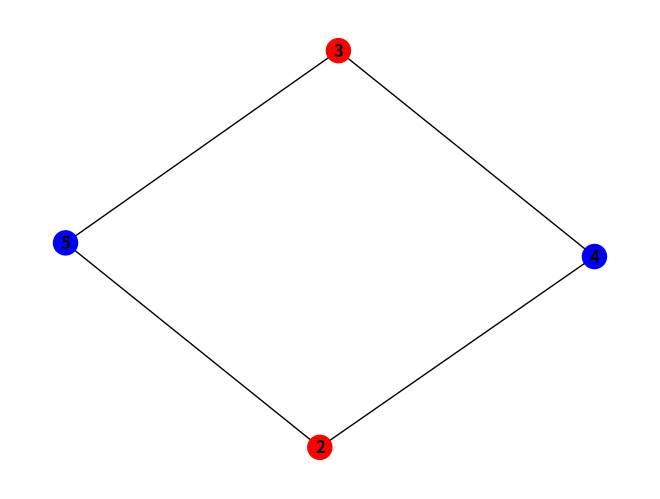

This chart was generated by the following Python code:
import matplotlib.pyplot as plt
import networkx as nx
import random

# Custom exceptions

################################################################################################################################

class overbookedGraphException(Exception):
	def __init__(self, allowedRedos):
		Exception.__init__(self, "Overbooked graph: can not match edges and nodes with {} redos. Try with less edges or more nodes or increasing the number of redos.".format(allowedRedos))

class emptyGraphException(Exception):
	def __init__(self):
		Exception.__init__(self, "Graph has not been populated or has been cleared. Add a graph or run generateRandomGraph() first.")

class noSuchNodeException(Exception):
	def __init__(self, nodeNum):
		Exception.__init__(self, "The node {} does not exist in the graph.".format(nodeNum))

################################################################################################################################

class Embedding:
	def __init__(self, *, graph = None):
		self.theGraph = [] if graph == None else graph

	def generateRandomGraph(self, numNodes, numEdges, *args):
		assert(numNodes > 0), "Number of nodes must be a non-zero integer."
		assert(numEdges >= 0), "Number of edges must be zero or a positive integer."
		assert(len(args) == 0 or len(args) == 1), "Invalid number of arguments."
		if len(args) == 1:
			assert(args[0] > 0), "Allowed redos must be a positive integer."
		# now erase
		if len(self.theGraph) > 0:
			print("Warning: Graph was already populated. Overwriting with randomly generated graph...")
		self.theGraph = []

		allowedRedos = int(args[0]) if len(args) == 1 else 2000
		nodeList = [_ for _ in range(1,numNodes)]
		for _ in range(numEdges):
			t = (nodeList[int(random.uniform(0,len(nodeList)))], nodeList[int(random.uniform(0,len(nodeList)))])
			numOfRedos = 0
			while (t in self.theGraph or t[::-1] in self.theGraph or t[0] == t[1]):
				numOfRedos += 1
				if numOfRedos > allowedRedos:
					raise overbookedGraphException(allowedRedos);
				t = (nodeList[int(random.uniform(0,len(nodeList)))], nodeList[int(random.uniform(0,len(nodeList)))])
			self.theGraph.append(t)

	def plotGraph(self):
		if len(self.theGraph) == 0:
			raise emptyGraphException()

		G = nx.Graph()

		G.add_nodes_from([x for x,y in self.theGraph] + [y for x,y in self.theGraph])
		G.add_edges_from(self.theGraph)

		colorMap = []
		for nodes in G.nodes():
			if len(list(G.neighbors(nodes))) > 12:
				colorMap.append('red')
			elif len(list(G.neighbors(nodes))) > 10 and len(list(G.neighbors(nodes))) <= 12:
				colorMap.append('orange')
			elif len(list(G.neighbors(nodes))) >= 5 and len(list(G.neighbors(nodes))) <= 10:
				colorMap.append('yellow')
			elif len(list(G.neighbors(nodes))) >= 3 and len(list(G.neighbors(nodes))) < 5:
				colorMap.append('green')
			else:
				colorMap.append('blue')

		nx.draw(G, with_labels = True, font_weight = "bold", node_color = colorMap)
		plt.show()

	def getMinDegreeVertices(self, *args):
		assert(len(args) == 0 or len(args) == 1 or len(args) == 2), "Invalid number of arguments."
		if len(self.theGraph) == 0:
			raise emptyGraphException()

		providedNodes = [_ for _ in args[0]] if len(args) >= 1 else []
		providedGraph = [_ for _ in args[1]] if len(args) == 2 else [_ for _ in self.theGraph]
		if len(providedGraph) == 0:
			raise emptyGraphException()

		G = nx.Graph()
		G.add_nodes_from([x for x,y in providedGraph] + [y for x,y in providedGraph])
		G.add_edges_from(providedGraph)

		minDegree = float("inf")
		for nodes in G.nodes():
			if (len(list(G.neighbors(nodes))) < minDegree) and (nodes not in providedNodes):
				minDegree = len(list(G.neighbors(nodes)))
		answer = []
		for nodes in G.nodes():
			if (len(list(G.neighbors(nodes))) == minDegree) and (nodes not in providedNodes):
				answer.append(nodes)

		return answer

	def greedyIndSet(self, *, graph = None):
		answer, discards = [], []
		copy = [_ for _ in self.theGraph] if graph == None else [_ for _ in graph]
		G = nx.Graph()
		G.add_nodes_from([x for x,y in copy] + [y for x,y in copy])
		G.add_edges_from(copy)
		OG = G.number_of_nodes()
		while (G.number_of_nodes() != 0):
			temp = self.getMinDegreeVertices(discards, copy)
			# for now remove the first element
			# remove all it's neighbors
			indexToRemove = int(random.uniform(0, len(temp)))
			N = list(G.neighbors(temp[indexToRemove]))
			# print("Min set is {} and neighbors are {} and removing {}".format(temp, N, temp[indexToRemove]))
			G.remove_node(temp[indexToRemove])
			G.remove_nodes_from(N)
			answer.append(temp[indexToRemove])
			discards.append(temp[indexToRemove])
			discards += N
		return answer

	def greedyBipartite(self):
		L = self.greedyIndSet(graph = self.theGraph)
		stahp = []
		for x,y in self.theGraph:
			if (x not in L) and (y not in L):
				stahp.append((x,y))
		R = self.greedyIndSet(graph = stahp)
		return L,R

	def plotOCTDivision(self, *, left = None, right = None, removeOCT = None):
		if len(self.theGraph) == 0:
			raise emptyGraphException()

		G = nx.Graph()

		G.add_nodes_from([x for x,y in self.theGraph] + [y for x,y in self.theGraph])
		G.add_edges_from(self.theGraph)

		if (removeOCT == True):
			OCTSet = []
			for nodes in G.nodes():
				if nodes not in left and nodes not in right:
					OCTSet.append(nodes)
			G.remove_nodes_from(OCTSet)

		colorMap = []
		for nodes in G.nodes():
			if nodes in left:
				colorMap.append('blue')
			elif nodes in right:
				colorMap.append('red')
			else:
				colorMap.append('gray')

		nx.draw(G, with_labels = True, font_weight = "bold", node_color = colorMap)
		plt.show()

	def clearGraph(self):
		self.theGraph = []

################################################################################################################################

if __name__ == "__main__":
	e = Embedding(graph = [(1,2),(1,5),(1,3),(2,4),(2,5),(3,5),(3,4)])
	#e.generateRandomGraph(10, 25)
	L,R = e.greedyBipartite()
	e.plotOCTDivision(left = L, right = R, removeOCT = True)
